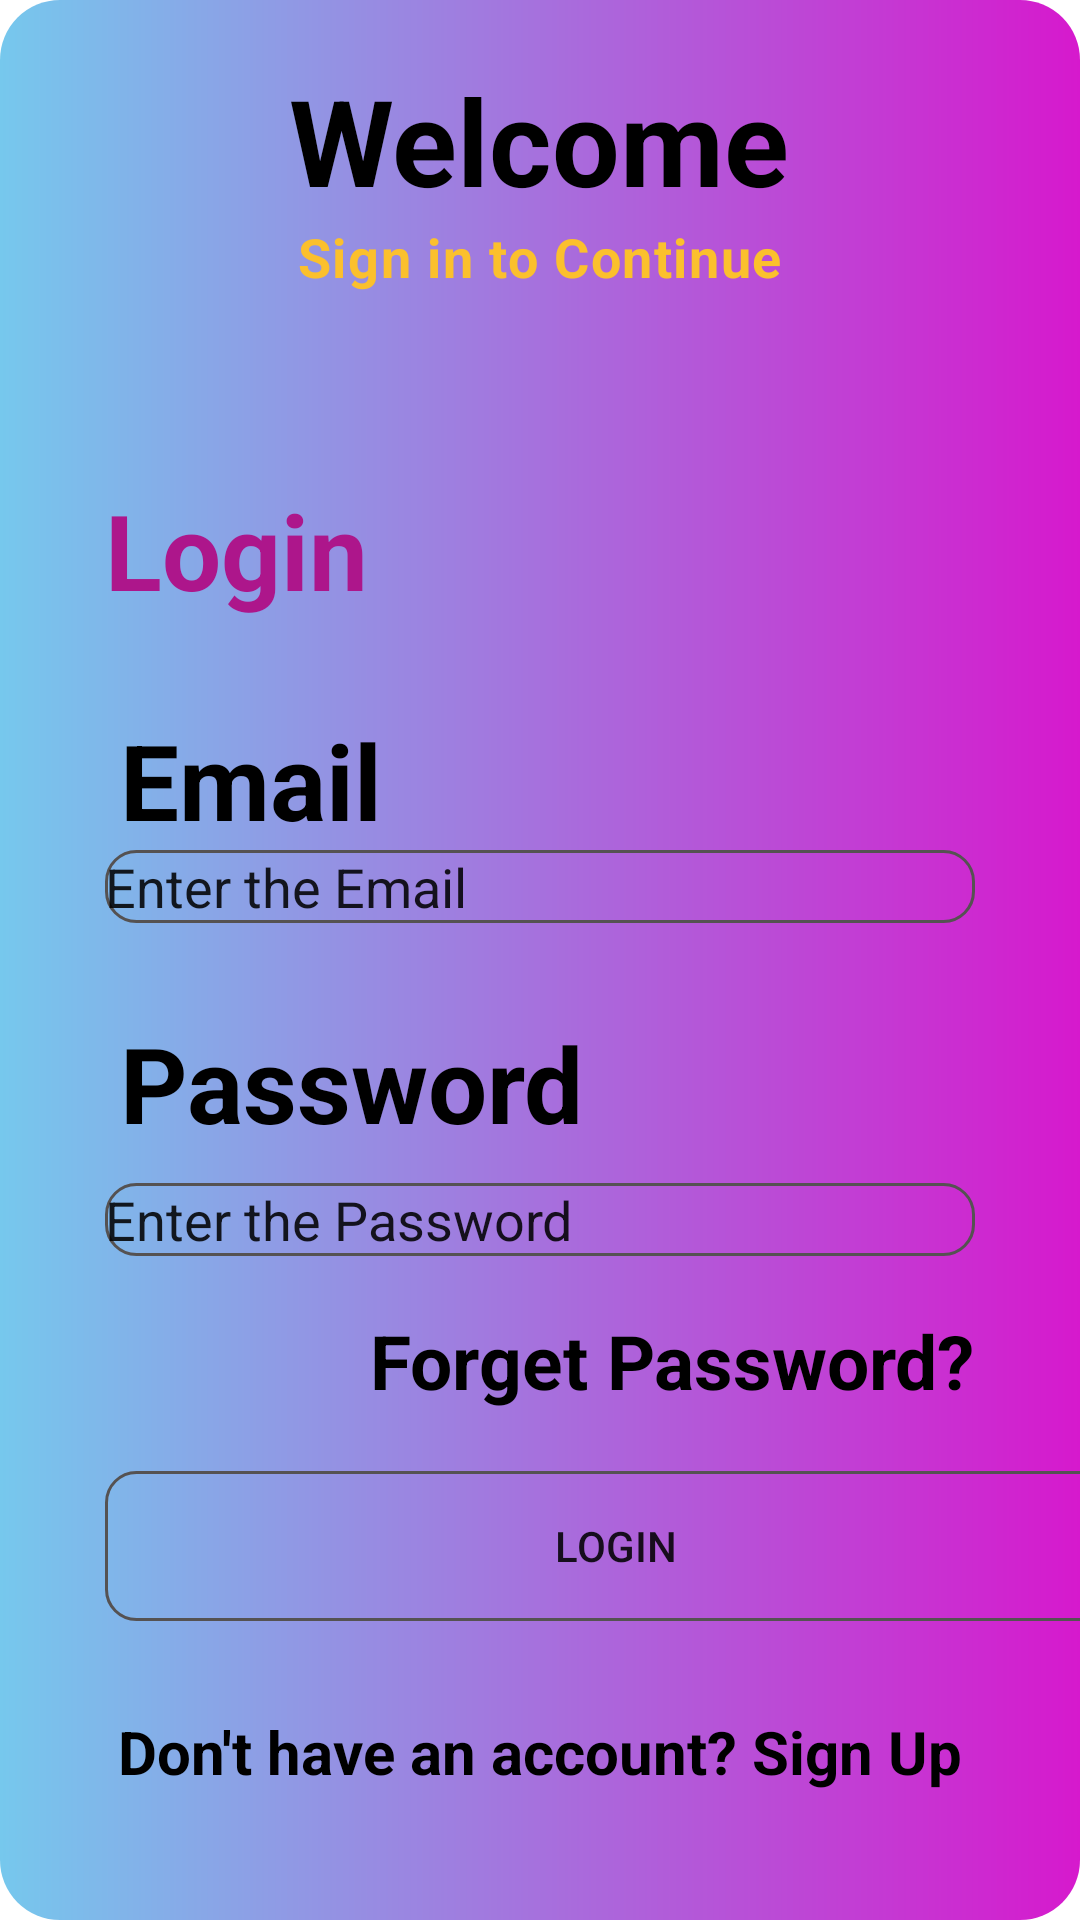

Here is an Android app screen rendered from its layout file. Give the layout XML and the strings, colors and styles it references.
<!-- AndroidManifest.xml: application theme Theme.OnlineShopping -->
<!-- res/layout/login_page.xml -->
<?xml version="1.0" encoding="utf-8"?>
<LinearLayout xmlns:android="http://schemas.android.com/apk/res/android"
    android:layout_width="match_parent"
    android:layout_height="match_parent"
    android:background="@drawable/gradient_color"
    android:orientation="vertical">

    <LinearLayout
        android:layout_width="match_parent"
        android:layout_height="150dp"
        android:orientation="vertical">

        <TextView
            android:layout_width="wrap_content"
            android:layout_height="wrap_content"
            android:layout_gravity="center"
            android:layout_marginTop="20dp"
            android:text="Welcome"
            android:textColor="#000"
            android:textSize="40sp"
            android:textStyle="bold" />

        <TextView
            android:layout_width="wrap_content"
            android:layout_height="wrap_content"
            android:layout_gravity="center"
            android:letterSpacing="0.03"
            android:text="Sign in to Continue"
            android:textColor="#fbc02d"
            android:textSize="18sp"
            android:textStyle="bold" />

    </LinearLayout>

    <LinearLayout
        android:layout_width="match_parent"
        android:layout_height="wrap_content"
        android:orientation="vertical">

        <TextView
            android:layout_width="wrap_content"
            android:layout_height="wrap_content"
            android:layout_marginLeft="35dp"
            android:layout_marginTop="10dp"
            android:text="Login"
            android:textColor="#ad168b"
            android:textSize="35sp"
            android:textStyle="bold" />

        <TextView
            android:layout_width="wrap_content"
            android:layout_height="wrap_content"
            android:layout_marginLeft="40dp"
            android:layout_marginTop="30dp"
            android:text="Email"
            android:textColor="#000"
            android:textSize="35sp"
            android:textStyle="bold" />

        <EditText
            android:layout_width="match_parent"
            android:layout_height="wrap_content"
            android:layout_marginLeft="35dp"
            android:layout_marginRight="35dp"
            android:background="@drawable/forget"
            android:text="Enter the Email" />

        <TextView
            android:layout_width="wrap_content"
            android:layout_height="wrap_content"
            android:layout_marginLeft="40dp"
            android:layout_marginTop="30dp"
            android:text="Password"
            android:textColor="#000"
            android:textSize="35sp"
            android:textStyle="bold" />

        <EditText
            android:layout_width="match_parent"
            android:layout_height="wrap_content"
            android:layout_marginLeft="35dp"
            android:layout_marginTop="10dp"
            android:layout_marginRight="35dp"
            android:background="@drawable/forget"
            android:text="Enter the Password" />

        <TextView
            android:layout_width="wrap_content"
            android:layout_height="wrap_content"
            android:layout_gravity="end"
            android:layout_marginTop="18dp"
            android:layout_marginRight="35dp"
            android:text="Forget Password?"
            android:textColor="#000"
            android:textSize="25sp"
            android:textStyle="bold" />

        <Button
            android:layout_width="340dp"
            android:layout_height="50dp"
            android:layout_marginLeft="35dp"
            android:layout_marginTop="20dp"
            android:layout_marginRight="35dp"
            android:background="@drawable/forget"
            android:text="Login" />

        <TextView
            android:layout_width="wrap_content"
            android:layout_height="wrap_content"
            android:layout_gravity="center"
            android:layout_marginTop="30dp"
            android:text="Don't have an account? Sign Up"
            android:textColor="#000"
            android:textSize="20sp"
            android:textStyle="bold" />

    </LinearLayout>

</LinearLayout>
<!-- resources referenced by this layout -->
<resources>
  <!-- drawable forget (drawable) -->
  <?xml version="1.0" encoding="utf-8"?>
  <shape xmlns:android="http://schemas.android.com/apk/res/android"
      android:shape="rectangle">
      <stroke
          android:width="1dp"
          android:color="#555252"/>
      <corners android:radius="10dp"/>
  </shape>
  <!-- drawable gradient_color (drawable) -->
  <?xml version="1.0" encoding="utf-8"?>
  <shape xmlns:android="http://schemas.android.com/apk/res/android"
      android:shape="rectangle" >
      
      <gradient
          android:startColor="#76C8ED"
          android:endColor="#D619CD"/>
      <corners
          android:bottomRightRadius="20dp"
          android:bottomLeftRadius="20dp"
          android:topLeftRadius="20dp"
          android:topRightRadius="20dp"/>
  </shape>
  <style name="Theme.OnlineShopping" parent="Theme.MaterialComponents.DayNight.DarkActionBar">
          
          <item name="colorPrimary">@color/purple_500</item>
          <item name="colorPrimaryVariant">@color/purple_700</item>
          <item name="colorOnPrimary">@color/white</item>
          
          <item name="colorSecondary">@color/teal_200</item>
          <item name="colorSecondaryVariant">@color/teal_700</item>
          <item name="colorOnSecondary">@color/black</item>
          
          <item name="android:statusBarColor">?attr/colorPrimaryVariant</item>
          
      </style>
  <!-- not gathered from this repository: default colours our renderer supplied (Android Studio template values) -->
  <color name="purple_500">#FF6200EE</color>
  <color name="purple_700">#FF3700B3</color>
  <color name="teal_200">#FF03DAC5</color>
  <color name="teal_700">#FF018786</color>
  <color name="black">#FF000000</color>
  <color name="white">#FFFFFFFF</color>
</resources>
